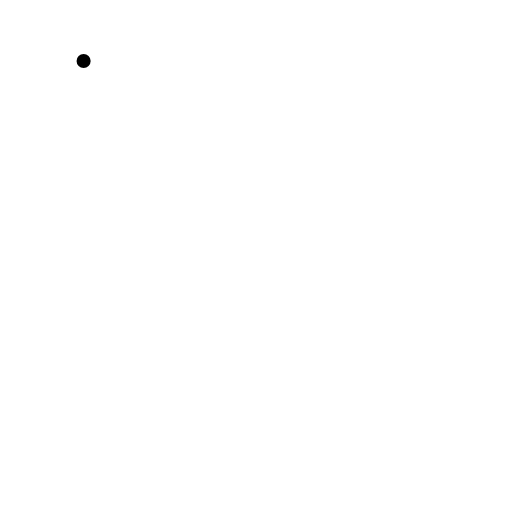
t = 0.00 s
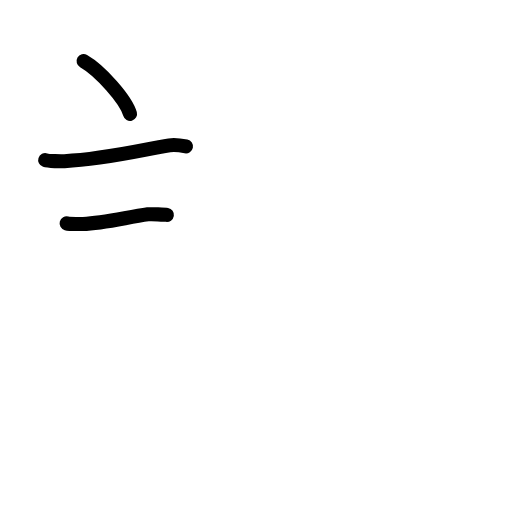
t = 2.75 s
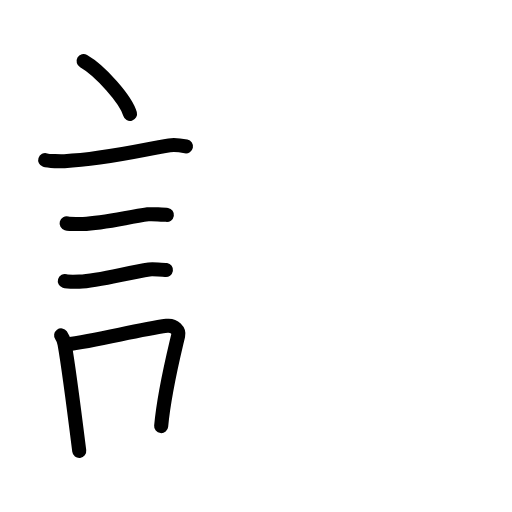
t = 5.58 s
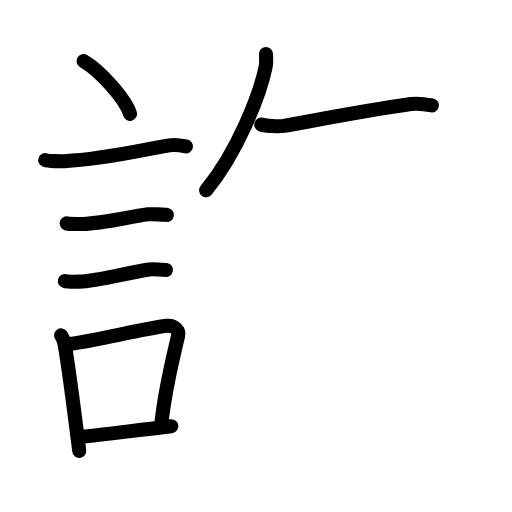
t = 8.42 s
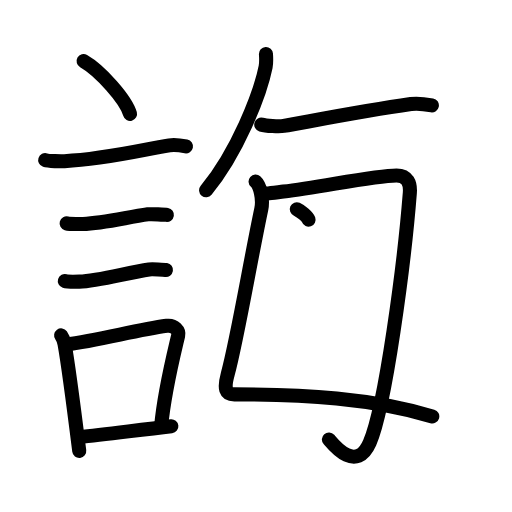
t = 11.25 s
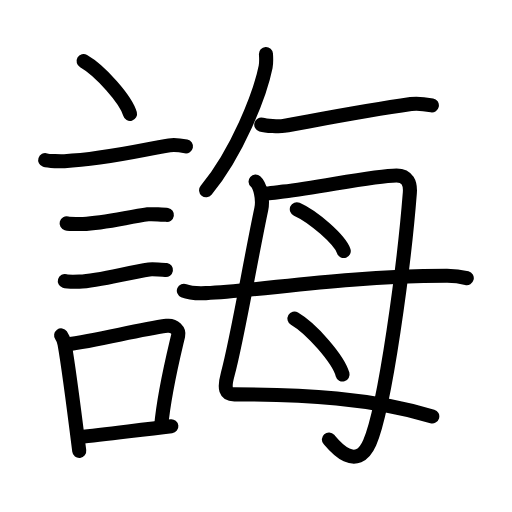
t = 14.00 s

The animated SVG that drew these frames (rendered in a browser with its animation timeline set to each time). Animation: 48 SMIL elements (animate=48); one cycle of 14.00 s.

<?xml version="1.0" encoding="UTF-8"?>
<!--
AniKanjiVG is licensed by CC-BY-SA Paul C. Sommerhoff (https://bitbucket.org/sommerhoff/anikanjivg).
AniKanjiVG uses KanjiVG which is licensed by CC-BY-SA Ulrich Apel (http://kanjivg.tagaini.net).
See also http://creativecommons.org/licenses/by-sa/3.0/
-->
<svg xmlns:kvg='http://kanjivg.tagaini.net' xmlns='http://www.w3.org/2000/svg' width='109' height='109' viewBox='0 0 109 109' style='fill:none;stroke:#000000;stroke-width:3;stroke-linecap:round;stroke-linejoin:round;' id="kvg:kanji_08aa8"><g id="kvg:08aa8" kvg:element="誨"><g id="kvg:08aa8-g1" kvg:element="言" kvg:position="left" kvg:radical="general"><path id="kvg:08aa8-s1" kvg:type="㇔" d="M17.8,13c3.49,1.99,9.01,8.16,9.88,11.25"><animate attributeName="d" begin="0.0s" dur="1.0s" from="M17.8,13C17.8,13,17.8,13,17.8,13" to="M17.8,13c3.49,1.99,9.01,8.16,9.88,11.25" />
</path>
<path id="kvg:08aa8-s2" kvg:type="㇐" d="M9.62,34.08c0.71,0.23,3.4,0.27,4.1,0.23c8.73-0.42,16.03-2.31,22.33-3.37c1.17-0.2,2.95,0.11,3.54,0.23"><animate attributeName="d" begin="1.0s" dur="0.3333333333333333s" from="M9.62,34.08C9.62,34.08,9.62,34.08,9.62,34.08" to="M9.62,34.08c0.71,0.23,3.4,0.27,4.1,0.23" />
<animate attributeName="d" begin="1.3333333333333333s" dur="0.3333333333333333s" from="M9.62,34.08c0.71,0.23,3.4,0.27,4.1,0.23c0,0,0,0,0,0,0" to="M9.62,34.08c0.71,0.23,3.4,0.27,4.1,0.23c8.73-0.42,16.03-2.31,22.33-3.37" />
<animate attributeName="d" begin="1.6666666666666665s" dur="0.3333333333333333s" from="M9.62,34.08c0.71,0.23,3.4,0.27,4.1,0.23c8.73-0.42,16.03-2.31,22.33-3.37c0,0,0,0,0,0,0" to="M9.62,34.08c0.71,0.23,3.4,0.27,4.1,0.23c8.73-0.42,16.03-2.31,22.33-3.37c1.17-0.2,2.95,0.11,3.54,0.23" />
<animate attributeName="d" begin="0s" dur="1.0s" from="M-100,-100" to="M-100,-100" />
</path>
<path id="kvg:08aa8-s3" kvg:type="㇐" d="M14.18,47.56c0.43,0.12,3.04,0.13,3.47,0.12c4.44-0.14,9.36-1.43,13.84-2.05c0.7-0.1,3.68,0.06,4.04,0.12"><animate attributeName="d" begin="2.0s" dur="0.3333333333333333s" from="M14.18,47.56C14.18,47.56,14.18,47.56,14.18,47.56" to="M14.18,47.56c0.43,0.12,3.04,0.13,3.47,0.12" />
<animate attributeName="d" begin="2.3333333333333335s" dur="0.3333333333333333s" from="M14.18,47.56c0.43,0.12,3.04,0.13,3.47,0.12c0,0,0,0,0,0,0" to="M14.18,47.56c0.43,0.12,3.04,0.13,3.47,0.12c4.44-0.14,9.36-1.43,13.84-2.05" />
<animate attributeName="d" begin="2.6666666666666665s" dur="0.3333333333333333s" from="M14.18,47.56c0.43,0.12,3.04,0.13,3.47,0.12c4.44-0.14,9.36-1.43,13.84-2.05c0,0,0,0,0,0,0" to="M14.18,47.56c0.43,0.12,3.04,0.13,3.47,0.12c4.44-0.14,9.36-1.43,13.84-2.05c0.7-0.1,3.68,0.06,4.04,0.12" />
<animate attributeName="d" begin="0s" dur="2.0s" from="M-100,-100" to="M-100,-100" />
</path>
<path id="kvg:08aa8-s4" kvg:type="㇐" d="M13.8,59.83c0.38,0.12,2.71,0.13,3.1,0.12c3.97-0.13,10.36-1.95,14.83-2.59c0.63-0.09,3.29,0.06,3.6,0.11"><animate attributeName="d" begin="3.0s" dur="0.3333333333333333s" from="M13.8,59.83C13.8,59.83,13.8,59.83,13.8,59.83" to="M13.8,59.83c0.38,0.12,2.71,0.13,3.1,0.12" />
<animate attributeName="d" begin="3.3333333333333335s" dur="0.3333333333333333s" from="M13.8,59.83c0.38,0.12,2.71,0.13,3.1,0.12c0,0,0,0,0,0,0" to="M13.8,59.83c0.38,0.12,2.71,0.13,3.1,0.12c3.97-0.13,10.36-1.95,14.83-2.59" />
<animate attributeName="d" begin="3.6666666666666665s" dur="0.3333333333333333s" from="M13.8,59.83c0.38,0.12,2.71,0.13,3.1,0.12c3.97-0.13,10.36-1.95,14.83-2.59c0,0,0,0,0,0,0" to="M13.8,59.83c0.38,0.12,2.71,0.13,3.1,0.12c3.97-0.13,10.36-1.95,14.83-2.59c0.63-0.09,3.29,0.06,3.6,0.11" />
<animate attributeName="d" begin="0s" dur="3.0s" from="M-100,-100" to="M-100,-100" />
</path>
<g id="kvg:08aa8-g2" kvg:element="口"><path id="kvg:08aa8-s5" kvg:type="㇑" d="M13.01,71.4c0.29,0.4,0.63,1.27,0.73,1.8c0.84,4.63,2.28,16,3.13,22.8"><animate attributeName="d" begin="4.0s" dur="0.5s" from="M13.01,71.4C13.01,71.4,13.01,71.4,13.01,71.4" to="M13.01,71.4c0.29,0.4,0.63,1.27,0.73,1.8" />
<animate attributeName="d" begin="4.5s" dur="0.5s" from="M13.01,71.4c0.29,0.4,0.63,1.27,0.73,1.8c0,0,0,0,0,0,0" to="M13.01,71.4c0.29,0.4,0.63,1.27,0.73,1.8c0.84,4.63,2.28,16,3.13,22.8" />
<animate attributeName="d" begin="0s" dur="4.0s" from="M-100,-100" to="M-100,-100" />
</path>
<path id="kvg:08aa8-s6" kvg:type="㇕b" d="M13.94,73.37c7.2-0.89,14.9-3.1,21.55-4c1.67-0.22,2.68,1.04,2.44,2.06c-0.99,4.25-2.93,11.82-3.62,19.28"><animate attributeName="d" begin="5.0s" dur="0.3333333333333333s" from="M13.94,73.37C13.94,73.37,13.94,73.37,13.94,73.37" to="M13.94,73.37c7.2-0.89,14.9-3.1,21.55-4" />
<animate attributeName="d" begin="5.333333333333333s" dur="0.3333333333333333s" from="M13.94,73.37c7.2-0.89,14.9-3.1,21.55-4c0,0,0,0,0,0,0" to="M13.94,73.37c7.2-0.89,14.9-3.1,21.55-4c1.67-0.22,2.68,1.04,2.44,2.06" />
<animate attributeName="d" begin="5.666666666666667s" dur="0.3333333333333333s" from="M13.94,73.37c7.2-0.89,14.9-3.1,21.55-4c1.67-0.22,2.68,1.04,2.44,2.06c0,0,0,0,0,0,0" to="M13.94,73.37c7.2-0.89,14.9-3.1,21.55-4c1.67-0.22,2.68,1.04,2.44,2.06c-0.99,4.25-2.93,11.82-3.62,19.28" />
<animate attributeName="d" begin="0s" dur="5.0s" from="M-100,-100" to="M-100,-100" />
</path>
<path id="kvg:08aa8-s7" kvg:type="㇐b" d="M16.92,93.05c5.37-0.54,12.18-1.47,19.56-2.31"><animate attributeName="d" begin="6.0s" dur="1.0s" from="M16.92,93.05C16.92,93.05,16.92,93.05,16.92,93.05" to="M16.92,93.05c5.37-0.54,12.18-1.47,19.56-2.31" />
<animate attributeName="d" begin="0s" dur="6.0s" from="M-100,-100" to="M-100,-100" />
</path>
</g>
</g>
<g id="kvg:08aa8-g3" kvg:element="毎" kvg:variant="true" kvg:position="right"><g id="kvg:08aa8-g4" kvg:position="top"><g id="kvg:08aa8-g5" kvg:element="丿"><path id="kvg:08aa8-s8" kvg:type="㇒" d="M56.62,11.5c0.04,0.68,0.12,1.78-0.07,2.74c-1.19,5.9-6.05,18.26-12.67,26.26"><animate attributeName="d" begin="7.0s" dur="0.5s" from="M56.62,11.5C56.62,11.5,56.62,11.5,56.62,11.5" to="M56.62,11.5c0.04,0.68,0.12,1.78-0.07,2.74" />
<animate attributeName="d" begin="7.5s" dur="0.5s" from="M56.62,11.5c0.04,0.68,0.12,1.78-0.07,2.74c0,0,0,0,0,0,0" to="M56.62,11.5c0.04,0.68,0.12,1.78-0.07,2.74c-1.19,5.9-6.05,18.26-12.67,26.26" />
<animate attributeName="d" begin="0s" dur="7.0s" from="M-100,-100" to="M-100,-100" />
</path>
</g>
<path id="kvg:08aa8-s9" kvg:type="㇐" d="M55.62,26.53c0.98,0.28,3.83,0.45,4.79,0.28c5.48-0.96,16.67-3.18,27.07-4.66c1.6-0.23,3.65,0.13,4.46,0.28"><animate attributeName="d" begin="8.0s" dur="0.3333333333333333s" from="M55.62,26.53C55.62,26.53,55.62,26.53,55.62,26.53" to="M55.62,26.53c0.98,0.28,3.83,0.45,4.79,0.28" />
<animate attributeName="d" begin="8.333333333333334s" dur="0.3333333333333333s" from="M55.62,26.53c0.98,0.28,3.83,0.45,4.79,0.28c0,0,0,0,0,0,0" to="M55.62,26.53c0.98,0.28,3.83,0.45,4.79,0.28c5.48-0.96,16.67-3.18,27.07-4.66" />
<animate attributeName="d" begin="8.666666666666666s" dur="0.3333333333333333s" from="M55.62,26.53c0.98,0.28,3.83,0.45,4.79,0.28c5.48-0.96,16.67-3.18,27.07-4.66c0,0,0,0,0,0,0" to="M55.62,26.53c0.98,0.28,3.83,0.45,4.79,0.28c5.48-0.96,16.67-3.18,27.07-4.66c1.6-0.23,3.65,0.13,4.46,0.28" />
<animate attributeName="d" begin="0s" dur="8.0s" from="M-100,-100" to="M-100,-100" />
</path>
</g>
<g id="kvg:08aa8-g6" kvg:element="母" kvg:position="bottom"><g id="kvg:08aa8-g7" kvg:element="毋" kvg:part="1" kvg:variant="true"><path id="kvg:08aa8-s10" kvg:type="㇛" d="M54.41,38.65c0.97,0.85,1.67,3.7,1.21,5.9c-2.37,11.2-5.12,27.7-7.13,35.07c-0.87,3.2-0.47,4.33,1.4,4.33c14.93,0,29.11,0.8,42.14,4.7"><animate attributeName="d" begin="9.0s" dur="0.25s" from="M54.41,38.65C54.41,38.65,54.41,38.65,54.41,38.65" to="M54.41,38.65c0.97,0.85,1.67,3.7,1.21,5.9" />
<animate attributeName="d" begin="9.25s" dur="0.25s" from="M54.41,38.65c0.97,0.85,1.67,3.7,1.21,5.9c0,0,0,0,0,0,0" to="M54.41,38.65c0.97,0.85,1.67,3.7,1.21,5.9c-2.37,11.2-5.12,27.7-7.13,35.07" />
<animate attributeName="d" begin="9.5s" dur="0.25s" from="M54.41,38.65c0.97,0.85,1.67,3.7,1.21,5.9c-2.37,11.2-5.12,27.7-7.13,35.07c0,0,0,0,0,0,0" to="M54.41,38.65c0.97,0.85,1.67,3.7,1.21,5.9c-2.37,11.2-5.12,27.7-7.13,35.07c-0.87,3.2-0.47,4.33,1.4,4.33" />
<animate attributeName="d" begin="9.75s" dur="0.25s" from="M54.41,38.65c0.97,0.85,1.67,3.7,1.21,5.9c-2.37,11.2-5.12,27.7-7.13,35.07c-0.87,3.2-0.47,4.33,1.4,4.33c0,0,0,0,0,0,0" to="M54.41,38.65c0.97,0.85,1.67,3.7,1.21,5.9c-2.37,11.2-5.12,27.7-7.13,35.07c-0.87,3.2-0.47,4.33,1.4,4.33c14.93,0,29.11,0.8,42.14,4.7" />
<animate attributeName="d" begin="0s" dur="9.0s" from="M-100,-100" to="M-100,-100" />
</path>
<path id="kvg:08aa8-s11" kvg:type="㇆" d="M56.82,41.2c0.93-0.15,2.71-0.31,3.52-0.41c8.37-1.03,19.43-3.44,24.08-3.44c2.36,0,2.99,1.68,2.83,3.72c-1.18,15.03-5.19,45.49-8.55,53.19c-2.94,6.73-8.03,0.04-8.68-0.7"><animate attributeName="d" begin="10.0s" dur="0.2s" from="M56.82,41.2C56.82,41.2,56.82,41.2,56.82,41.2" to="M56.82,41.2c0.93-0.15,2.71-0.31,3.52-0.41" />
<animate attributeName="d" begin="10.2s" dur="0.2s" from="M56.82,41.2c0.93-0.15,2.71-0.31,3.52-0.41c0,0,0,0,0,0,0" to="M56.82,41.2c0.93-0.15,2.71-0.31,3.52-0.41c8.37-1.03,19.43-3.44,24.08-3.44" />
<animate attributeName="d" begin="10.4s" dur="0.2s" from="M56.82,41.2c0.93-0.15,2.71-0.31,3.52-0.41c8.37-1.03,19.43-3.44,24.08-3.44c0,0,0,0,0,0,0" to="M56.82,41.2c0.93-0.15,2.71-0.31,3.52-0.41c8.37-1.03,19.43-3.44,24.08-3.44c2.36,0,2.99,1.68,2.83,3.72" />
<animate attributeName="d" begin="10.6s" dur="0.2s" from="M56.82,41.2c0.93-0.15,2.71-0.31,3.52-0.41c8.37-1.03,19.43-3.44,24.08-3.44c2.36,0,2.99,1.68,2.83,3.72c0,0,0,0,0,0,0" to="M56.82,41.2c0.93-0.15,2.71-0.31,3.52-0.41c8.37-1.03,19.43-3.44,24.08-3.44c2.36,0,2.99,1.68,2.83,3.72c-1.18,15.03-5.19,45.49-8.55,53.19" />
<animate attributeName="d" begin="10.8s" dur="0.2s" from="M56.82,41.2c0.93-0.15,2.71-0.31,3.52-0.41c8.37-1.03,19.43-3.44,24.08-3.44c2.36,0,2.99,1.68,2.83,3.72c-1.18,15.03-5.19,45.49-8.55,53.19c0,0,0,0,0,0,0" to="M56.82,41.2c0.93-0.15,2.71-0.31,3.52-0.41c8.37-1.03,19.43-3.44,24.08-3.44c2.36,0,2.99,1.68,2.83,3.72c-1.18,15.03-5.19,45.49-8.55,53.19c-2.94,6.73-8.03,0.04-8.68-0.7" />
<animate attributeName="d" begin="0s" dur="10.0s" from="M-100,-100" to="M-100,-100" />
</path>
</g>
<path id="kvg:08aa8-s12" kvg:type="㇔" d="M63.19,44.54c3.53,1.57,9.11,6.46,9.99,8.9"><animate attributeName="d" begin="11.0s" dur="1.0s" from="M63.19,44.54C63.19,44.54,63.19,44.54,63.19,44.54" to="M63.19,44.54c3.53,1.57,9.11,6.46,9.99,8.9" />
<animate attributeName="d" begin="0s" dur="11.0s" from="M-100,-100" to="M-100,-100" />
</path>
<path id="kvg:08aa8-s13" kvg:type="㇔" d="M62.69,67.83c3.61,2.1,9.33,8.63,10.24,11.9"><animate attributeName="d" begin="12.0s" dur="1.0s" from="M62.69,67.83C62.69,67.83,62.69,67.83,62.69,67.83" to="M62.69,67.83c3.61,2.1,9.33,8.63,10.24,11.9" />
<animate attributeName="d" begin="0s" dur="12.0s" from="M-100,-100" to="M-100,-100" />
</path>
<g id="kvg:08aa8-g8" kvg:element="毋" kvg:part="2" kvg:variant="true"><path id="kvg:08aa8-s14" kvg:type="㇐" d="M39.14,61.89c1.22,0.52,3.46,0.57,4.69,0.52c12.74-0.59,27.8-3.56,51.25-3.7c2.04-0.01,3.27,0.24,4.29,0.5"><animate attributeName="d" begin="13.0s" dur="0.3333333333333333s" from="M39.14,61.89C39.14,61.89,39.14,61.89,39.14,61.89" to="M39.14,61.89c1.22,0.52,3.46,0.57,4.69,0.52" />
<animate attributeName="d" begin="13.333333333333334s" dur="0.3333333333333333s" from="M39.14,61.89c1.22,0.52,3.46,0.57,4.69,0.52c0,0,0,0,0,0,0" to="M39.14,61.89c1.22,0.52,3.46,0.57,4.69,0.52c12.74-0.59,27.8-3.56,51.25-3.7" />
<animate attributeName="d" begin="13.666666666666666s" dur="0.3333333333333333s" from="M39.14,61.89c1.22,0.52,3.46,0.57,4.69,0.52c12.74-0.59,27.8-3.56,51.25-3.7c0,0,0,0,0,0,0" to="M39.14,61.89c1.22,0.52,3.46,0.57,4.69,0.52c12.74-0.59,27.8-3.56,51.25-3.7c2.04-0.01,3.27,0.24,4.29,0.5" />
<animate attributeName="d" begin="0s" dur="13.0s" from="M-100,-100" to="M-100,-100" />
</path>
</g>
</g>
</g>
</g>
</svg>
